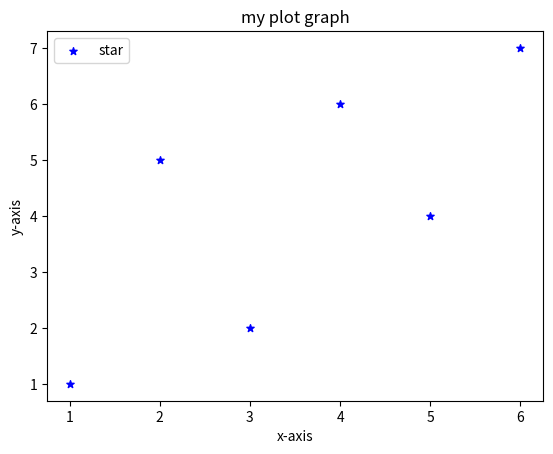

Source code (Python):
import matplotlib.pyplot as plt

x = [1,2,3,4,5,6]
y = [1,5,2,6,4,7]

plt.scatter(x,y,label="star",marker="*",s=30,color="blue")

plt.xlabel("x-axis")
plt.ylabel("y-axis")

plt.title("my plot graph")
plt.legend()

plt.show()
